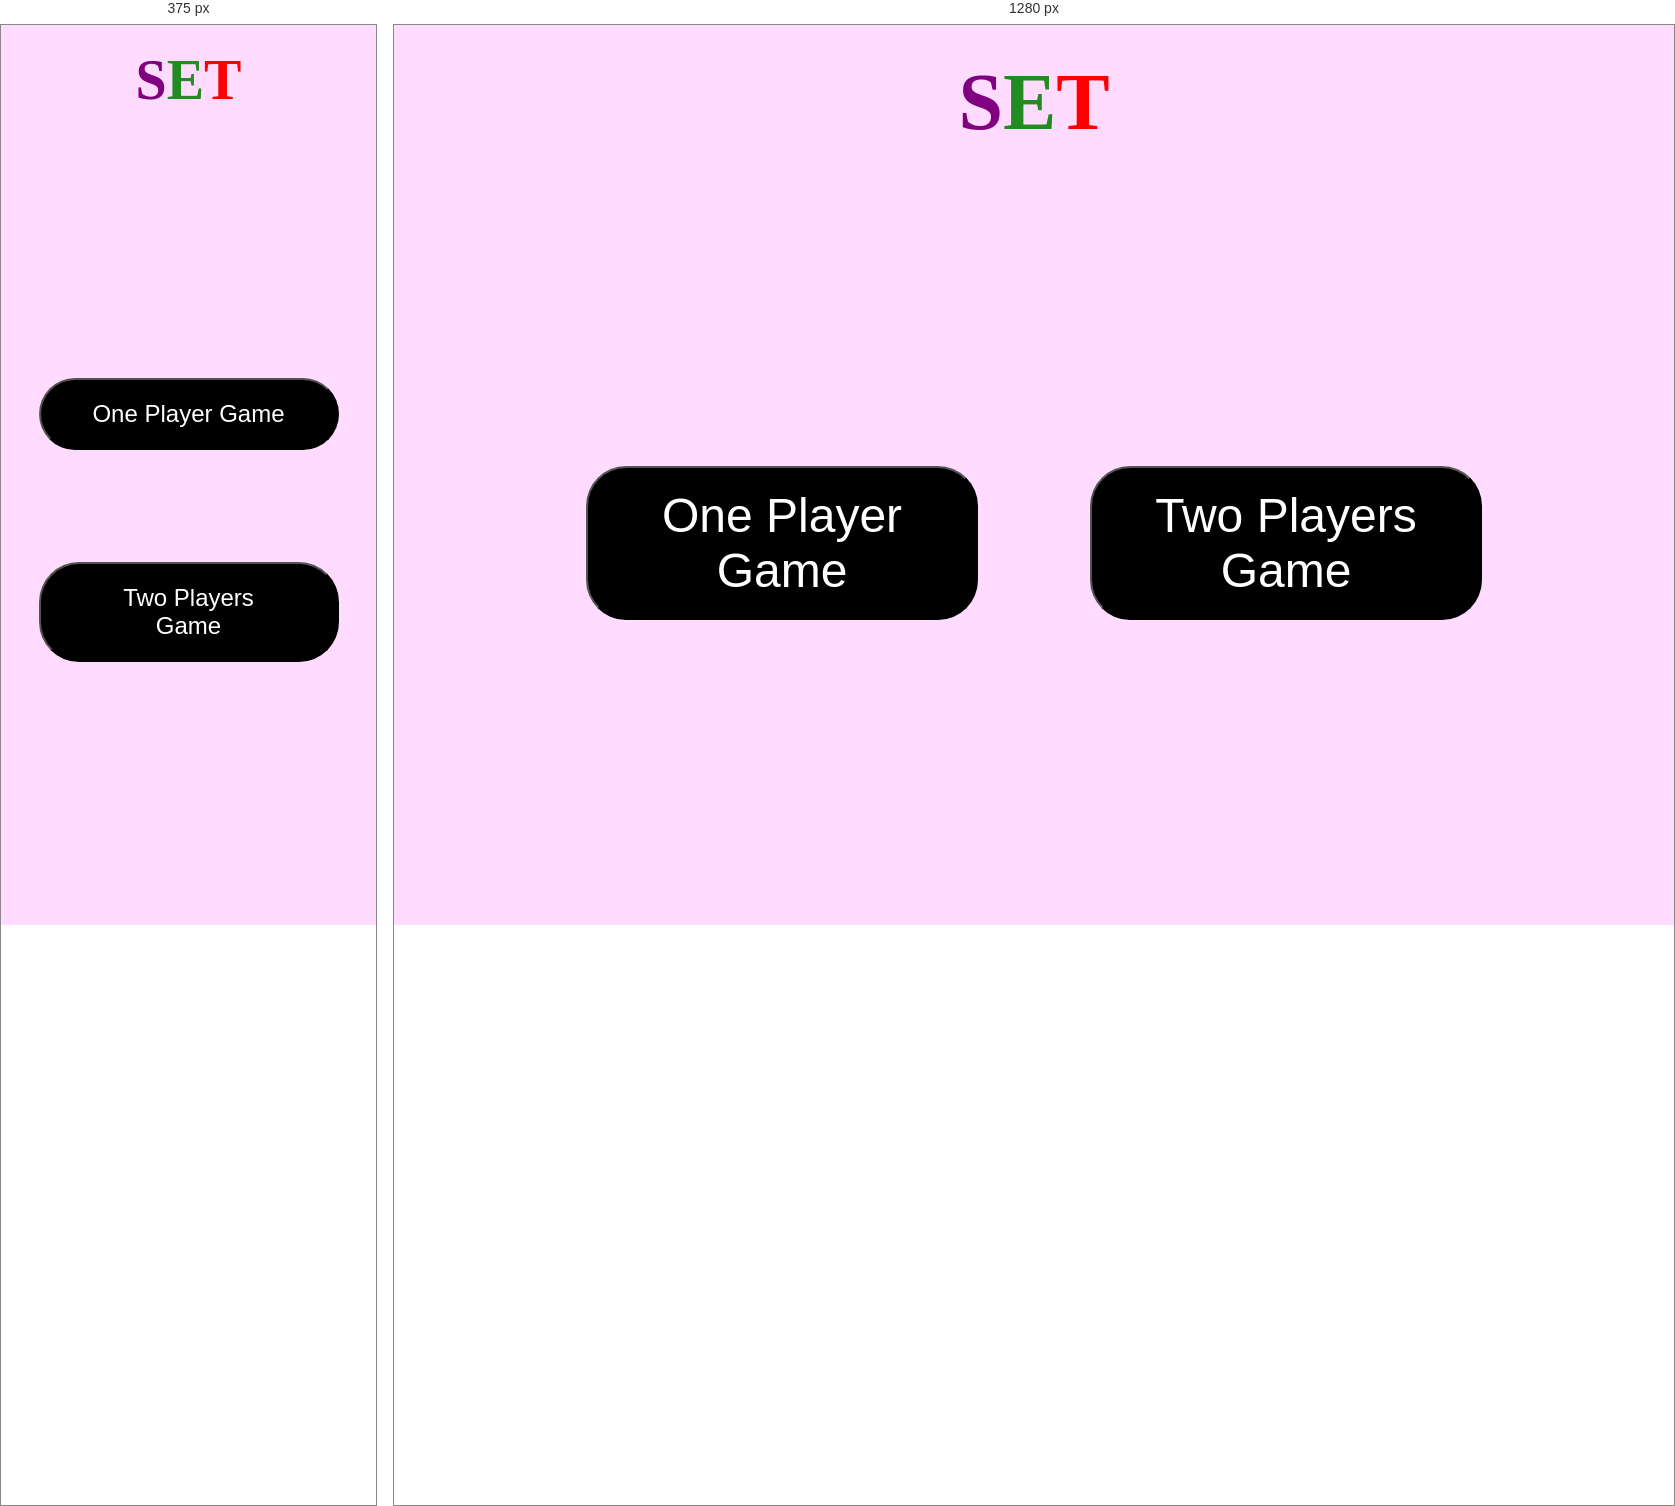
Rendered at 375 px and 1280 px, left to right.

<!-- file: index.html -->
<!DOCTYPE html>
<html>
<head>
  <meta charset="UTF-8">
  <meta name="viewport" content="width=device-width, initial-scale=1.0">
  <title>Set game</title>

  <!-- Importing fonts from fonts.google.com-->
  <link rel="preconnect" href="https://fonts.googleapis.com">
  <link rel="preconnect" href="https://fonts.gstatic.com" crossorigin>
  <link href="https://fonts.googleapis.com/css2?family=Poppins&display=swap" rel="stylesheet">
  
  <link rel="preconnect" href="https://fonts.googleapis.com">
  <link rel="preconnect" href="https://fonts.gstatic.com" crossorigin>
  <link href="https://fonts.googleapis.com/css2?family=Monoton&display=swap" rel="stylesheet">
  <!-- ---------------------------------------------- -->

  <!-- Importing JQuery, socket.io, the css files, and the javascript files-->
  <script src="https://code.jquery.com/jquery-3.6.0.js"></script>
  <script src="https://cdn.socket.io/4.4.1/socket.io.js"></script>
  <link rel="stylesheet" type="text/css" href="style/style.css">
  <link rel="stylesheet" type="text/css" href="style/resize-desktop.css">
  <link rel="stylesheet" type="text/css" href="style/resize-phone.css">
  <script defer src="style.js" type="text/javascript"></script>
  <script src="client-server.js" type="text/javascript"></script>
  <script src="script.js" type="text/javascript"></script>
  
  <!-- ---------------------------------------------- -->
</head>
<body>
  <h1 id="title">
    <span style="color:#800080">S</span>
    <span style="color:#228B22">E</span>
    <span style="color:#FF0000">T</span>
  </h1>

  <div id="not-title">
    <!--------------- Start buttons ------------------->
    <div id="homepage">  
      <button id="start-btn1" class="start-game-btn buttons" onclick="startGame1()">One Player Game</button>
      <button id="start-btn2" class="start-game-btn buttons" onclick="getPlayersNamesTable()">Two Players Game</button>
    </div>

    <!--------- get names in 2 players mode ------------->
    <div id="get-players-names-table">
      <div>
        <h1 class="multiple-players-table-txt">Enter your name</h1>
        <input type="text" placeholder="Your name" id="name-input" class="multiple-players-table-input">
      </div>
      <div>
        <h1 class="multiple-players-table-txt">Enter your opponent's name</h1>
        <input type="text" placeholder="Your opponent's name" id="opponent-name-input" class="multiple-players-table-input">
      </div>
      <div>
        <button class="buttons multiple-players-table-btn" onclick="goToHomePage()">back</button>
        <button class="buttons multiple-players-table-btn" onclick="startGame2()">Start Game</button>
      </div>
      
    </div>

    <!-------- loading dots on 2 players mode ---------->
    <div id="loading-dots">
      <span id="loading-dot1" class="loading-dot"></span>
      <span id="loading-dot2" class="loading-dot"></span>
      <span id="loading-dot3" class="loading-dot"></span>
    </div>

    <!-- All the data of the game, such as the cards, timers and number of sets -->
    <div id="game-board">

      <span id="setsCounter" class="game-data">
        <div class="game-data-title">Sets</div>
        <div id="setsDisplayer"></div>
      </span>

      <span id="game-cards">
        <button id="card0" class="card" onclick="cardSelected(this.id)" style="display: flex; justify-content: center; align-items: center;"></button>
        <button id="card1" class="card" onclick="cardSelected(this.id)" style="display: flex; justify-content: center; align-items: center;"></button>
        <button id="card2" class="card" onclick="cardSelected(this.id)" style="display: flex; justify-content: center; align-items: center;"></button>
        <button id="card3" class="card" onclick="cardSelected(this.id)" style="display: flex; justify-content: center; align-items: center;"></button>
        <button id="card4" class="card" onclick="cardSelected(this.id)" style="display: flex; justify-content: center; align-items: center;"></button>
        <button id="card5" class="card" onclick="cardSelected(this.id)" style="display: flex; justify-content: center; align-items: center;"></button>
        <button id="card6" class="card" onclick="cardSelected(this.id)" style="display: flex; justify-content: center; align-items: center;"></button>
        <button id="card7" class="card" onclick="cardSelected(this.id)" style="display: flex; justify-content: center; align-items: center;"></button>
        <button id="card8" class="card" onclick="cardSelected(this.id)" style="display: flex; justify-content: center; align-items: center;"></button>
        <button id="card9" class="card" onclick="cardSelected(this.id)" style="display: flex; justify-content: center; align-items: center;"></button>
        <button id="card10" class="card" onclick="cardSelected(this.id)" style="display: flex; justify-content: center; align-items: center;"></button>
        <button id="card11" class="card" onclick="cardSelected(this.id)" style="display: flex; justify-content: center; align-items: center;"></button>
      </span>
      <span id="timeCounter" class="game-data">
        <div class="game-data-title">Time</div>
        <div>
          <span id="minutesCounter" class="timeCounterChildren">00</span>
          <span class="timeCounterChildren">:</span>
          <span id="secondsCounter" class="timeCounterChildren">00</span>
        </div>
      </span>
    </div>

    <!--------------- game results table --------------->
    <div id="game-results">
        <button id="back-to-homepage-btn" class="buttons" onclick="goToHomePage()">Play Again</button>
    </div>
  </div>
  
</body>

</html>


/* @media block from style/resize-desktop.css */
@media (min-width:  1201px) {
	#title {
		height: 15vh;
	}

	#not-title {
		height: 85vh;
	}

	#homepage {
		flex-direction: row;
		width: 70%;
	}

	#get-players-names-table {
	gap: 1rem;
	width: 50%;
	height: 90%;
	}
	
	#game-board {
	flex-direction: row;
	width: 100%;
	}

	#game-cards {
		grid-template-columns: repeat(4, 1fr);
		grid-template-rows: repeat(3, 1fr);
		grid-gap: 0rem;
		text-align: center;
		align-items: center;
		height: 90%;
		width: 50%;
	}

	#game-results {
	gap: 1.4rem;
	width: 50%;
	height: 90%;
	font-size: 3rem;
  }
}

/* @media block from style/resize-phone.css */
@media (max-width:  1200px) {
	#title {
		height: 10vh;
		font-size: 3.5rem;
	}

	#not-title {
		height: 90vh;
	}

	.buttons {
		font-size: 1.5rem;
	}

	#homepage {
		flex-direction: column;
		width: 80%;
	}

	#get-players-names-table {
	gap: 0.5rem;
	width: 90%;
	height: 80%;
	text-align: center;
	align-items: center;
	justify-content: center;
	}

	.multiple-players-table-txt {
	font-size: 1.5rem;
	text-align: center;
	position: relative;
	margin-top: 30px;
	}

	.multiple-players-table-input {
	width: 80%;
	font-size: 1.6rem;
	text-align: center;

	border: 0px solid grey;
	border-radius: 10px;
	}

	.game-data-title {
		font-size: 2.2rem;
	}

	.game-data {
		font-size: 1.5rem;
		height: 20%;
	}

	#game-board {
		flex-direction: column;
		width: 90vh;
	}

	#setsDisplayer {
		grid-gap: 0.5rem;
	}

	#game-cards {
		grid-template-columns: repeat(3, 1fr);
		grid-template-rows: repeat(4, 1fr);
		grid-gap: 0.7rem;
		height: 60%;
		width: 100%;
	}

	.card {
	border-radius: 20px;
	}

	.shapes {
	width: 30%;
	/* height: 60%; */
	}

	#game-results {
		font-size: 3.2rem;
		gap: 1.5rem;
		width: 90%;
		height: 80%;
		border-radius: 25px;
	}
}